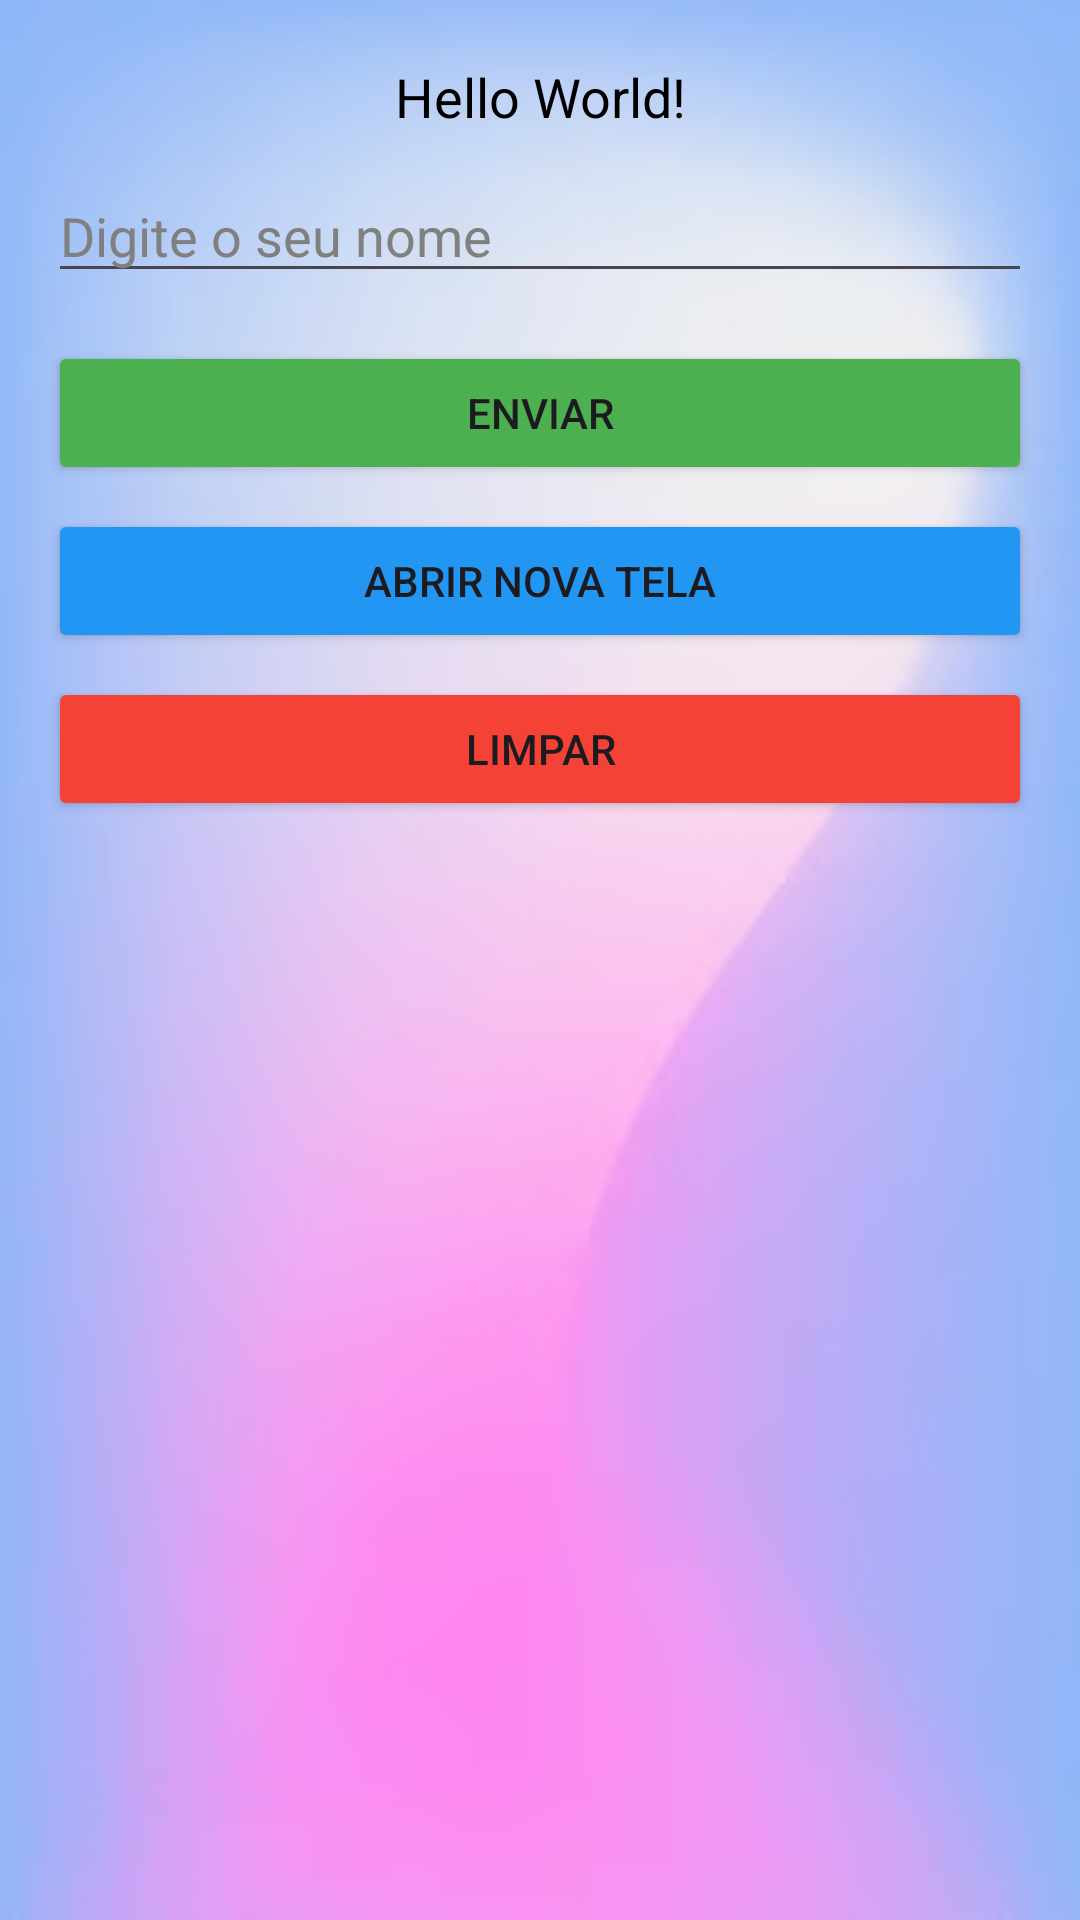

The Android layout XML behind this screen, and the referenced resources:
<!-- AndroidManifest.xml: application theme Theme.Ovean_Android_Intro_Abril_2026 -->
<!-- res/layout/activity_main.xml -->
<?xml version="1.0" encoding="utf-8"?>
<androidx.constraintlayout.widget.ConstraintLayout xmlns:android="http://schemas.android.com/apk/res/android"
    xmlns:app="http://schemas.android.com/apk/res-auto"
    xmlns:tools="http://schemas.android.com/tools"
    android:id="@+id/main"
    android:layout_width="match_parent"
    android:layout_height="match_parent"
    android:background="@drawable/blur_pink_blue_abstract_gradient_background_vector_53876_174836"
    tools:context=".MainActivity">

    <TextView
        android:id="@+id/tvResultado"
        android:layout_width="wrap_content"
        android:layout_height="wrap_content"
        android:layout_marginTop="20dp"
        android:text="@string/hello_world"
        android:textAlignment="center"
        android:textAppearance="@style/TextAppearance.AppCompat.Medium"
        android:textColor="@color/black"
        app:layout_constraintEnd_toEndOf="parent"
        app:layout_constraintStart_toStartOf="parent"
        app:layout_constraintTop_toTopOf="parent" />

    <EditText
        android:id="@+id/etNome"
        android:layout_width="0dp"
        android:layout_height="wrap_content"
        android:layout_marginStart="16dp"
        android:layout_marginTop="12dp"
        android:layout_marginEnd="16dp"
        android:ems="10"
        android:hint="@string/digite_o_seu_nome"
        android:inputType="text"
        android:textColor="@color/black"
        android:textColorHint="#808080"
        android:autofillHints="name"
        app:layout_constraintEnd_toEndOf="parent"
        app:layout_constraintHorizontal_bias="0.0"
        app:layout_constraintStart_toStartOf="parent"
        app:layout_constraintTop_toBottomOf="@+id/tvResultado" />

    <Button
        android:id="@+id/btEnviar"
        android:layout_width="0dp"
        android:layout_height="wrap_content"
        android:layout_marginStart="16dp"
        android:layout_marginTop="16dp"
        android:layout_marginEnd="16dp"
        android:backgroundTint="#4CAF50"
        android:text="@string/enviar"
        app:layout_constraintEnd_toEndOf="parent"
        app:layout_constraintStart_toStartOf="parent"
        app:layout_constraintTop_toBottomOf="@+id/etNome" />

    <Button
        android:id="@+id/btAbrirNovaTela"
        android:layout_width="0dp"
        android:layout_height="wrap_content"
        android:layout_marginStart="16dp"
        android:layout_marginTop="8dp"
        android:layout_marginEnd="16dp"
        android:backgroundTint="#2196F3"
        android:text="@string/abrir_nova_tela"
        app:layout_constraintEnd_toEndOf="parent"
        app:layout_constraintStart_toStartOf="parent"
        app:layout_constraintTop_toBottomOf="@+id/btEnviar" />

    <Button
        android:id="@+id/btLimpar"
        android:layout_width="0dp"
        android:layout_height="wrap_content"
        android:layout_marginStart="16dp"
        android:layout_marginTop="8dp"
        android:layout_marginEnd="16dp"
        android:backgroundTint="#F44336"
        android:text="@string/limpar"
        app:layout_constraintEnd_toEndOf="parent"
        app:layout_constraintStart_toStartOf="parent"
        app:layout_constraintTop_toBottomOf="@+id/btAbrirNovaTela" />

</androidx.constraintlayout.widget.ConstraintLayout>
<!-- resources referenced by this layout -->
<resources>
  <!-- drawable blur_pink_blue_abstract_gradient_background_vector_53876_174836: jpg bitmap (drawable, 36487 bytes) -->
  <string name="abrir_nova_tela">Abrir Nova Tela</string>
  <string name="digite_o_seu_nome">Digite o seu nome</string>
  <string name="enviar">Enviar</string>
  <string name="hello_world">Hello World!</string>
  <string name="limpar">Limpar</string>
  <style name="Theme.Ovean_Android_Intro_Abril_2026" parent="Base.Theme.Ovean_Android_Intro_Abril_2026" />
  <style name="Base.Theme.Ovean_Android_Intro_Abril_2026" parent="Theme.Material3.DayNight.NoActionBar">
          
          
      </style>
  <!-- not gathered from this repository: default colours our renderer supplied (Android Studio template values) -->
  <color name="black">#FF000000</color>
</resources>
